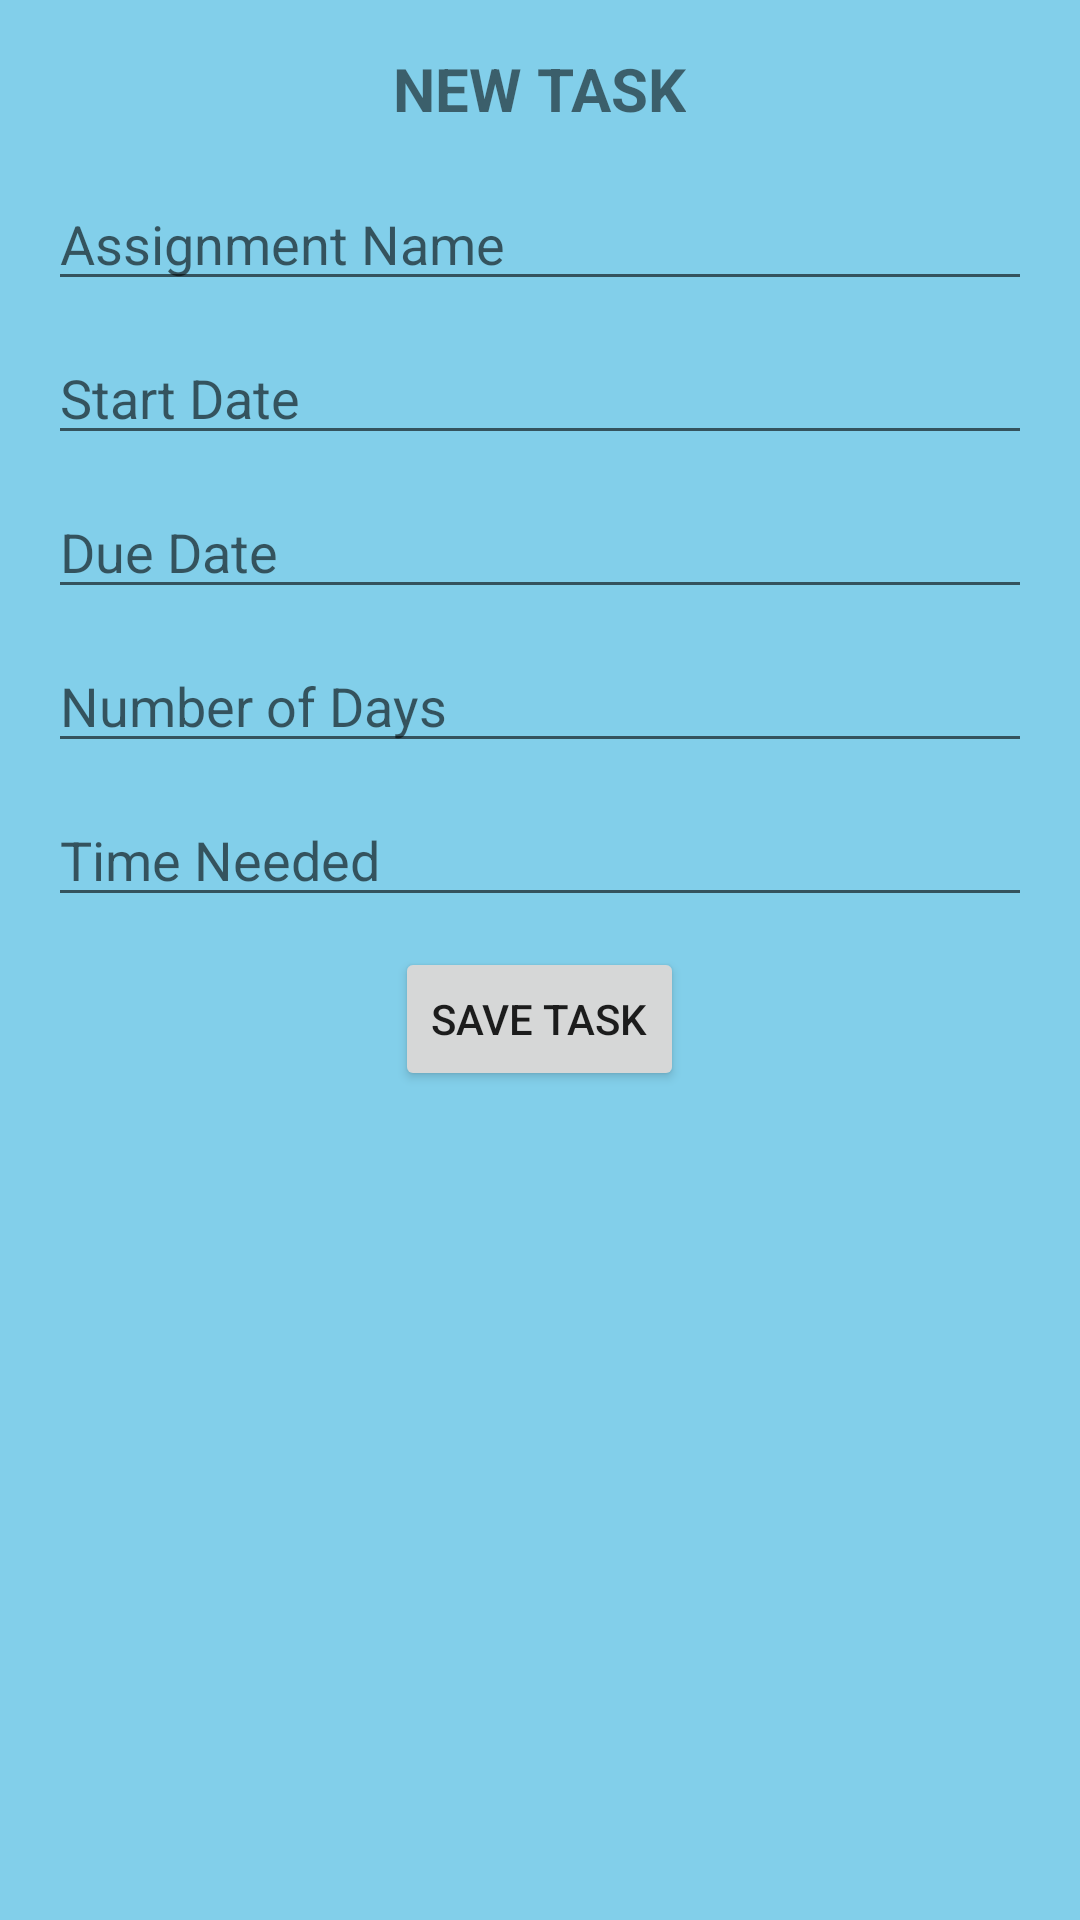

This screen was rendered from an Android layout file. Write that file and the resources it references.
<!-- AndroidManifest.xml: application theme AppTheme -->
<!-- res/layout/fragment_new_task.xml -->
<LinearLayout xmlns:android="http://schemas.android.com/apk/res/android"
    android:layout_width="match_parent"
    android:layout_height="match_parent"
    android:background="#82CFEA"
    android:orientation="vertical"
    android:padding="16dp">

    <TextView
        android:id="@+id/tv_new_task"
        android:layout_width="wrap_content"
        android:layout_height="wrap_content"
        android:text="NEW TASK"
        android:textSize="20sp"
        android:textStyle="bold"
        android:layout_gravity="center_horizontal"
        android:layout_marginBottom="16dp"/>

    <EditText
        android:id="@+id/assignmentName"
        android:layout_width="match_parent"
        android:layout_height="wrap_content"
        android:hint="Assignment Name"
        android:layout_marginBottom="10dp"/>

    <EditText
        android:id="@+id/startDate"
        android:layout_width="match_parent"
        android:layout_height="wrap_content"
        android:hint="Start Date"
        android:layout_marginBottom="10dp"/>

    <EditText
        android:id="@+id/dueDate"
        android:layout_width="match_parent"
        android:layout_height="wrap_content"
        android:hint="Due Date"
        android:layout_marginBottom="10dp"/>

    <EditText
        android:id="@+id/numberOfDays"
        android:layout_width="match_parent"
        android:layout_height="wrap_content"
        android:hint="Number of Days"
        android:layout_marginBottom="10dp"/>

    <EditText
        android:id="@+id/timeNeeded"
        android:layout_width="match_parent"
        android:layout_height="wrap_content"
        android:hint="Time Needed"
        android:layout_marginBottom="10dp"/>

    <Button
        android:id="@+id/saveTaskButton"
        android:layout_width="wrap_content"
        android:layout_height="wrap_content"
        android:text="Save Task"
        android:layout_gravity="center_horizontal"/>

</LinearLayout>
<!-- resources referenced by this layout -->
<resources>
  <style name="AppTheme" parent="Theme.AppCompat.DayNight.DarkActionBar">
  
          <item name="colorPrimary">@color/dark_sky_blue</item>
          <item name="colorPrimaryVariant">@color/dark_purple_700</item>
          <item name="colorOnPrimary">@color/black</item>
  
          <item name="colorSecondary">@color/dark_teal_200</item>
          <item name="colorSecondaryVariant">@color/dark_teal_700</item>
          <item name="colorOnSecondary">@color/sky_blue</item>
  
          <item name="android:statusBarColor" tools:targetApi="l">@color/sky_blue</item>
      </style>
  <color name="dark_sky_blue">#1565C0</color>
  <color name="dark_purple_700">#1A237E</color>
  <color name="black">#FF000000</color>
  <color name="dark_teal_200">#80CBC4</color>
  <color name="dark_teal_700">#004D40</color>
  <color name="sky_blue">#00ccff</color>
</resources>
